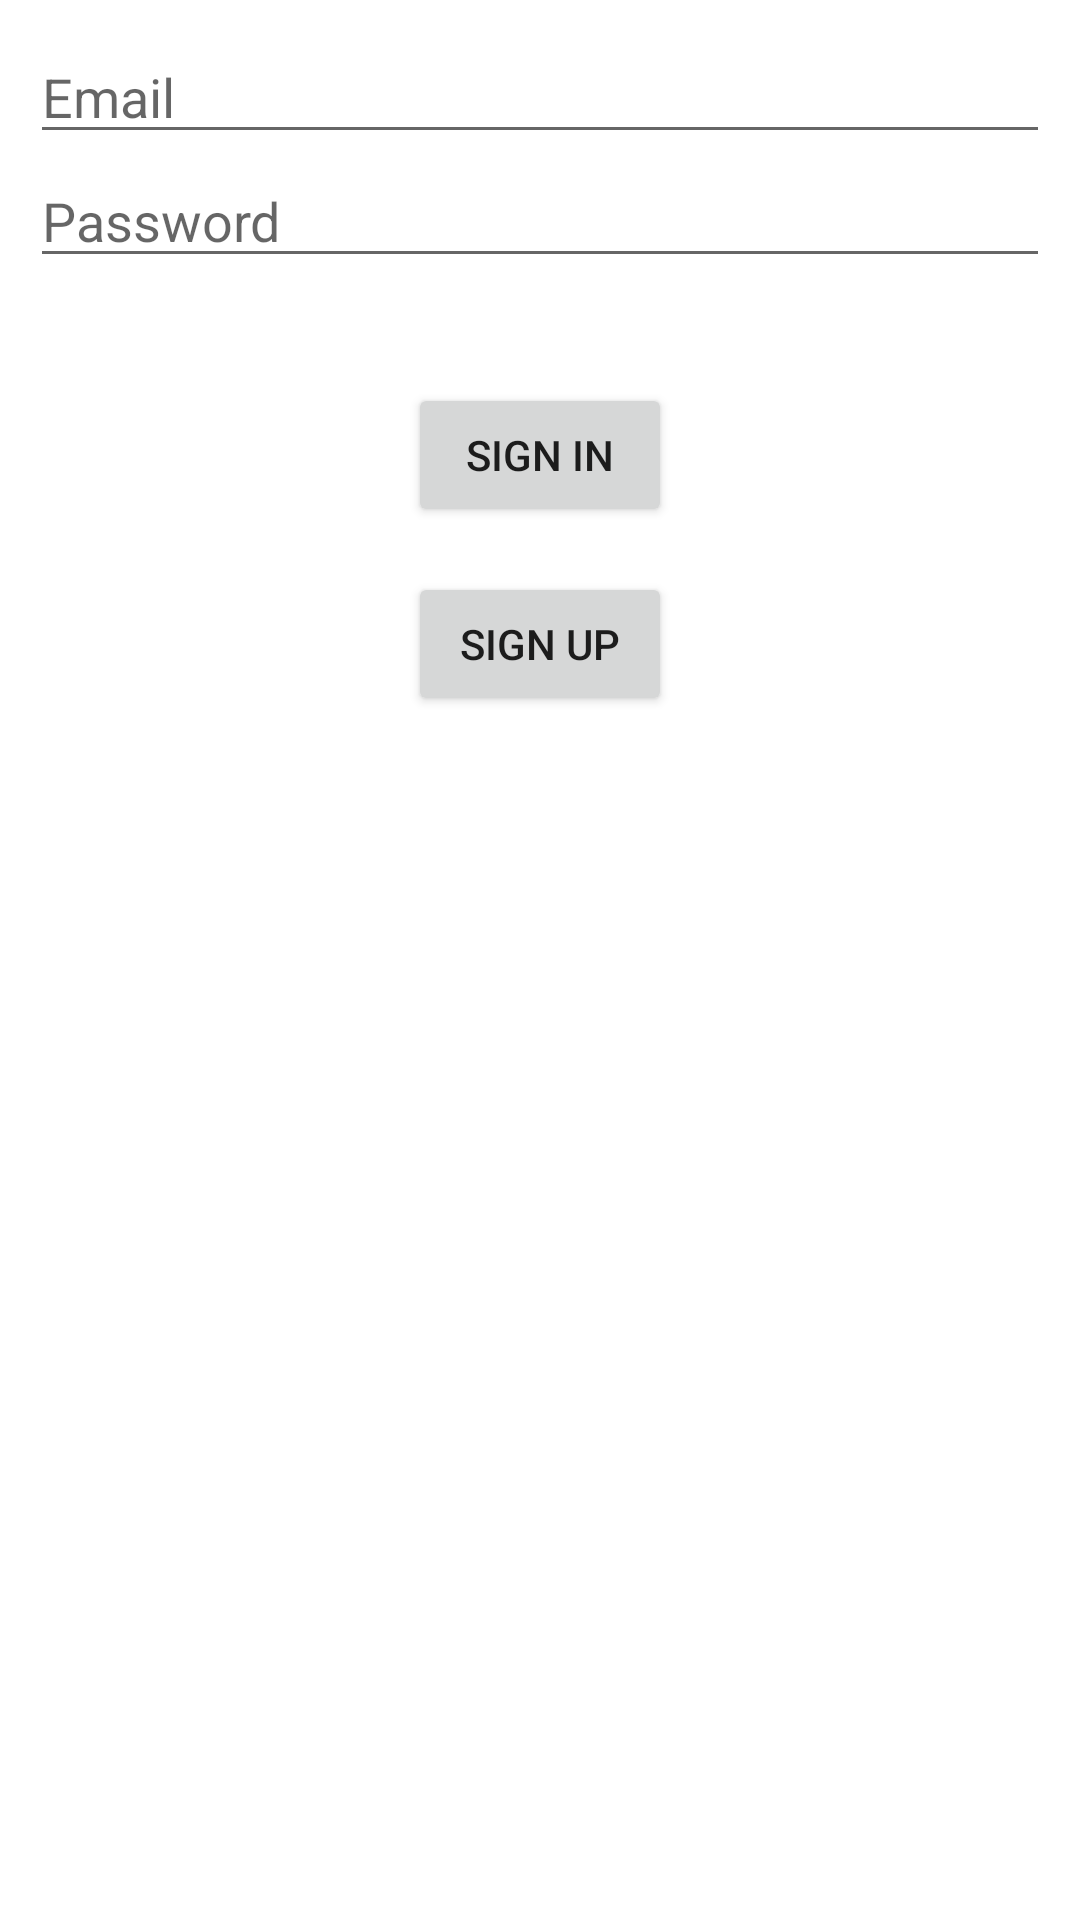

Produce the Android XML layout that renders to this screen, including the resource entries it uses.
<!-- AndroidManifest.xml: application theme Theme.ChatApp -->
<!-- res/layout/activity_login.xml -->
<?xml version="1.0" encoding="utf-8"?>
<LinearLayout xmlns:android="http://schemas.android.com/apk/res/android"
    xmlns:tools="http://schemas.android.com/tools"
    android:layout_width="match_parent"
    android:layout_height="match_parent"
    tools:context=".activities.LoginActivity"
    android:orientation="vertical"
    android:padding="10dp">

    <EditText
        android:id="@+id/user_email_in"
        android:layout_width="match_parent"
        android:layout_height="wrap_content"
        android:hint="Email"/>
    <EditText
        android:id="@+id/user_pass_in"
        android:layout_width="match_parent"
        android:layout_height="wrap_content"
        android:hint="Password"
        android:inputType="textPassword"/>
    <Button
        android:id="@+id/sign_in_butt"
        android:layout_width="wrap_content"
        android:layout_height="wrap_content"
        android:text="Sign in"
        android:layout_gravity="center_horizontal"
        android:layout_marginTop="35dp"/>
    <Button
        android:id="@+id/sign_up_butt"
        android:layout_width="wrap_content"
        android:layout_height="wrap_content"
        android:text="Sign up"
        android:layout_gravity="center_horizontal"
        android:layout_marginTop="15dp"/>

</LinearLayout>
<!-- resources referenced by this layout -->
<resources>
  <style name="Theme.ChatApp" parent="Theme.MaterialComponents.DayNight.NoActionBar">
          
          <item name="colorPrimary">@color/purple_500</item>
          <item name="colorPrimaryVariant">@color/purple_700</item>
          <item name="colorOnPrimary">@color/white</item>
          
          <item name="colorSecondary">@color/teal_200</item>
          <item name="colorSecondaryVariant">@color/teal_700</item>
          <item name="colorOnSecondary">@color/black</item>
          
          <item name="android:statusBarColor" tools:targetApi="l">?attr/colorPrimaryVariant</item>
          
      </style>
  <color name="purple_500">#FF6200EE</color>
  <color name="purple_700">#FF3700B3</color>
  <color name="white">#FFFFFFFF</color>
  <color name="teal_200">#FF03DAC5</color>
  <color name="teal_700">#FF018786</color>
  <color name="black">#FF000000</color>
</resources>
